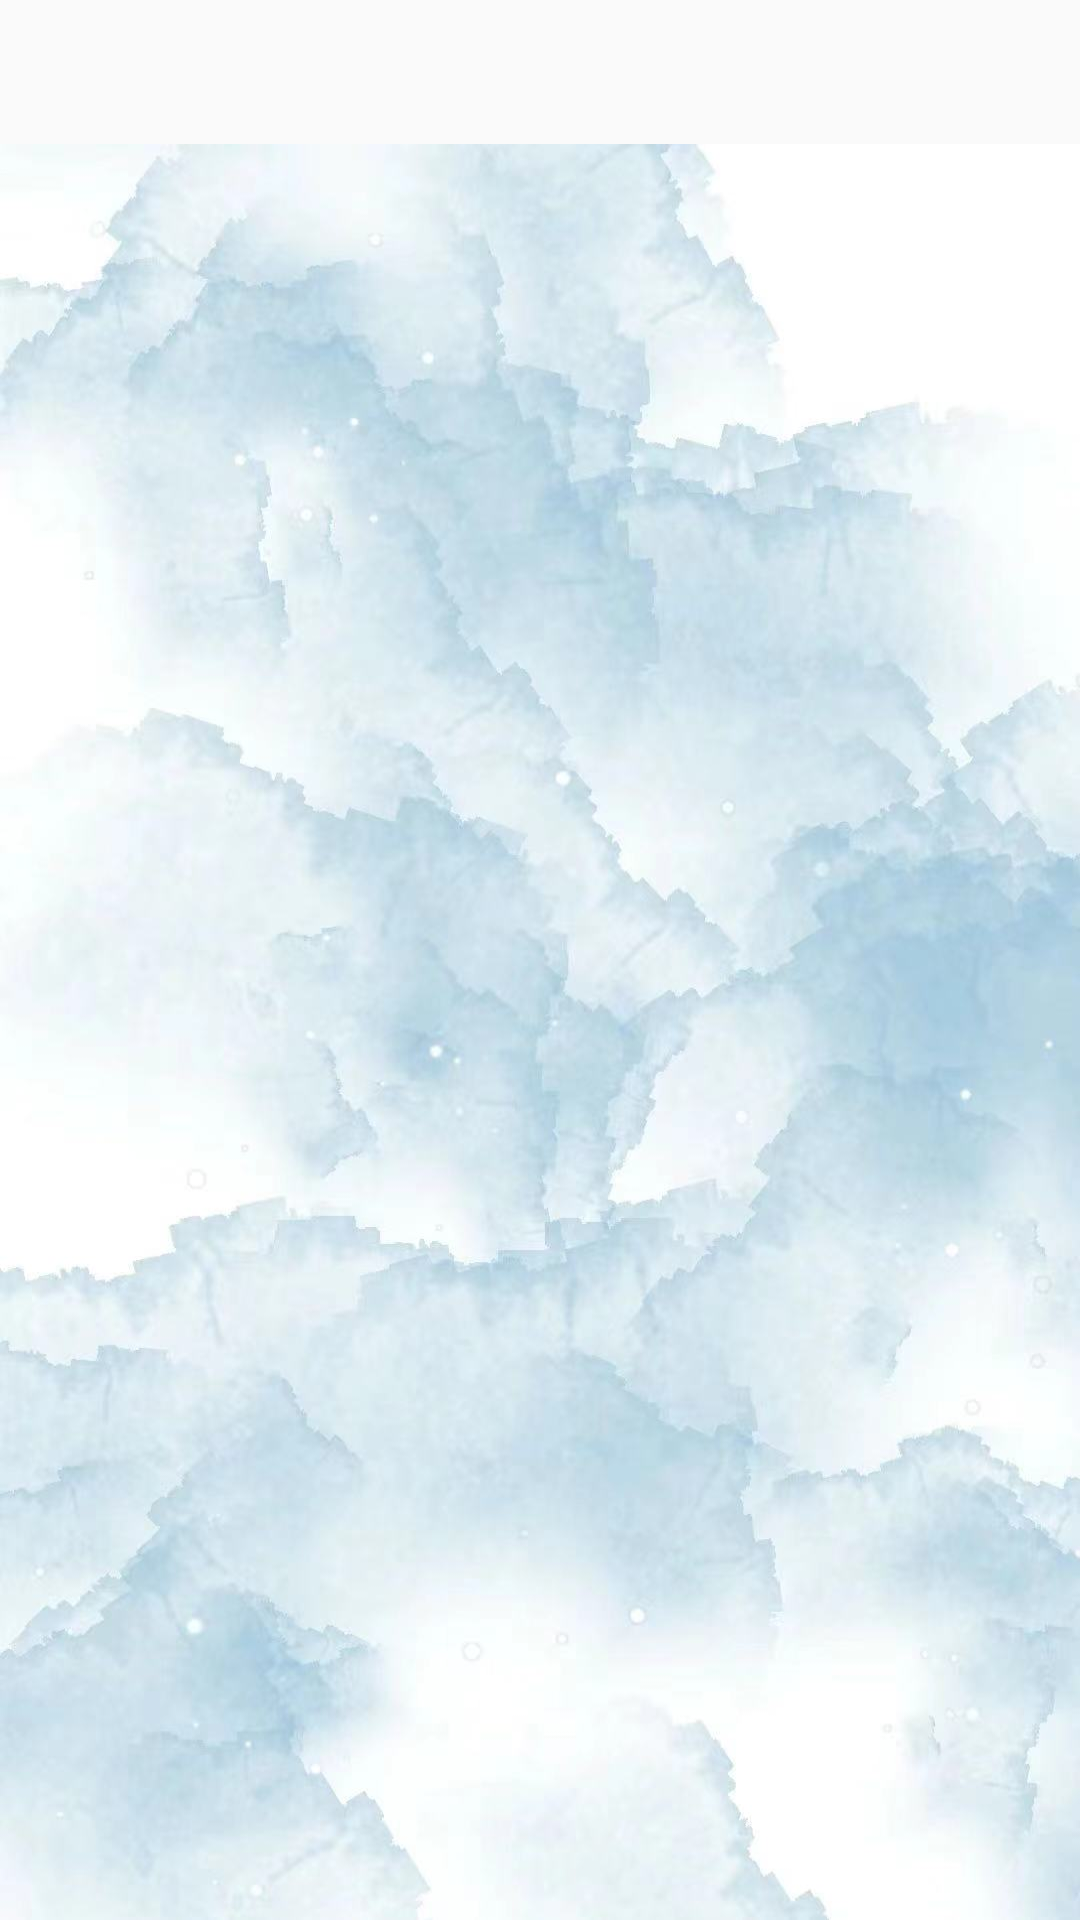

The Android layout XML behind this screen, and the referenced resources:
<!-- AndroidManifest.xml: application theme Theme.Memo -->
<!-- res/layout/activity_main.xml -->
<androidx.drawerlayout.widget.DrawerLayout
    xmlns:android="http://schemas.android.com/apk/res/android"
    xmlns:app="http://schemas.android.com/apk/res-auto"
    android:orientation="vertical"
    android:id="@+id/page1"
    android:layout_width="match_parent"
    android:layout_height="match_parent">

    
    <androidx.constraintlayout.widget.ConstraintLayout
        android:layout_width="match_parent"
        android:layout_height="match_parent">

        <LinearLayout
            android:layout_width="match_parent"
            android:layout_height="match_parent"
            android:orientation="vertical"
            app:layout_constraintBottom_toBottomOf="parent"
            app:layout_constraintEnd_toEndOf="parent"
            app:layout_constraintStart_toStartOf="parent"
            app:layout_constraintTop_toTopOf="parent">

            <com.google.android.material.tabs.TabLayout
                android:id="@+id/topline"
                android:layout_width="match_parent"
                android:layout_height="wrap_content"
                android:contentDescription="tab"
                android:visibility="visible"
                app:tabMode="fixed">

            </com.google.android.material.tabs.TabLayout>

            <androidx.viewpager2.widget.ViewPager2
                android:id="@+id/viewPage2"
                android:layout_width="match_parent"
                android:layout_weight="1"
                android:background="@drawable/h3"
                android:layout_height="0dp">
            </androidx.viewpager2.widget.ViewPager2>

        </LinearLayout>
    </androidx.constraintlayout.widget.ConstraintLayout>

    
    <LinearLayout
        android:layout_width="match_parent"
        android:layout_height="match_parent"
        android:layout_gravity="start"
        android:orientation="vertical">



        <ListView
            android:id="@+id/mylistview2"
            android:layout_width="match_parent"
            android:layout_height="611dp"
            android:layout_marginTop="4dp"

            app:layout_constraintEnd_toEndOf="parent"
            app:layout_constraintHorizontal_bias="1.0"
            app:layout_constraintStart_toStartOf="parent"
            app:layout_constraintTop_toBottomOf="@+id/textView4" />


    </LinearLayout>

</androidx.drawerlayout.widget.DrawerLayout>
<!-- resources referenced by this layout -->
<resources>
  <!-- drawable h3: jpg bitmap (drawable, 81222 bytes) -->
  <style name="Theme.Memo" parent="Base.Theme.Memo" />
  <style name="Base.Theme.Memo" parent="Theme.MaterialComponents.DayNight.DarkActionBar.Bridge">
          
          
      </style>
</resources>
